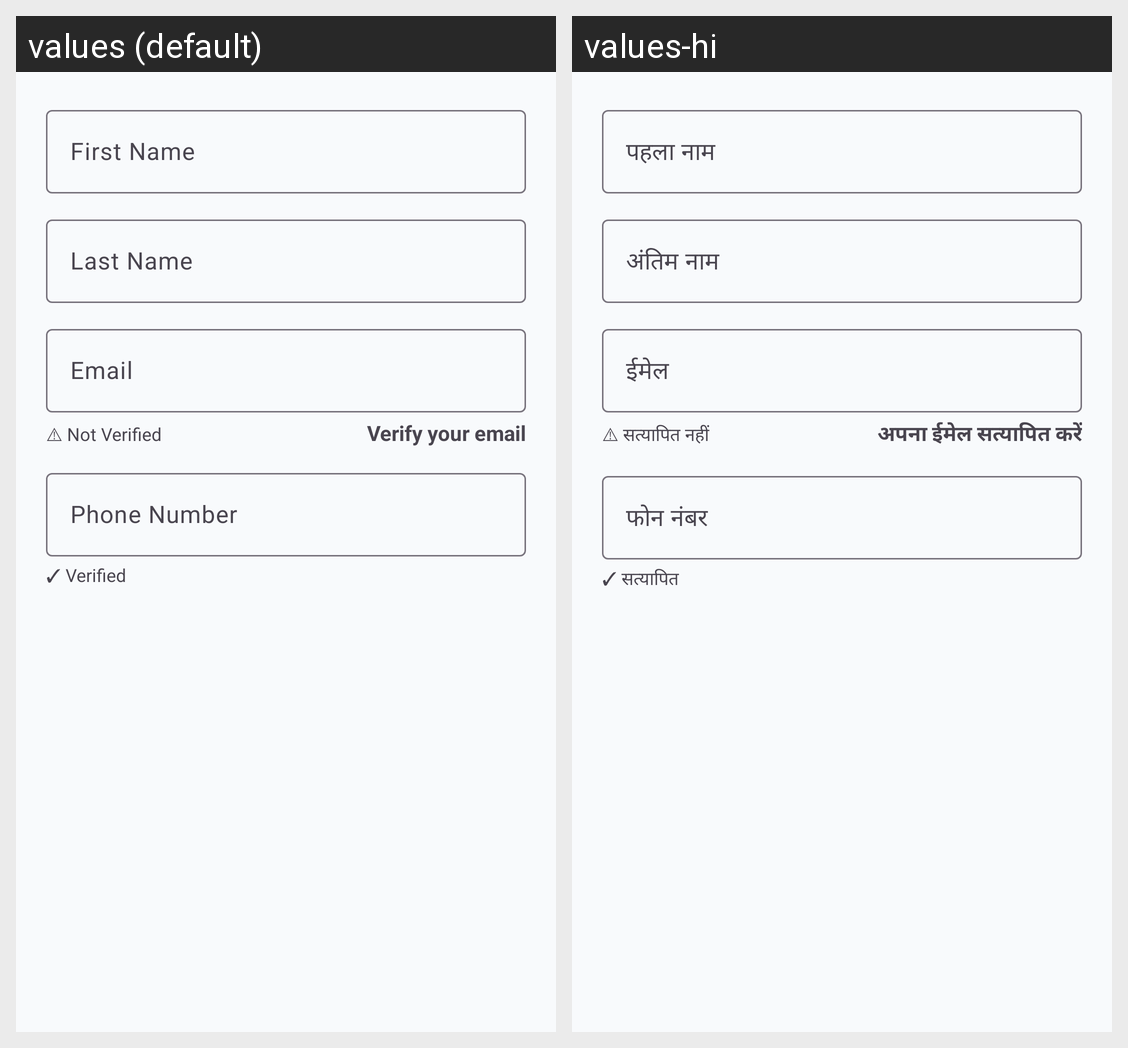

Strings drawn on this Android screen and how each of the app's shown locales translates them:
Android screen res/layout/dialog_edit_profile.xml rendered under 2 locales, left to right: values (default), values-hi. Device: Nexus 5 (rendered at 1080×1920; each locale shown at half size, 540×960, under a caption strip naming it); theme Theme.ApnaFund.
Strings drawn on this screen, with the default value and each locale's value (text and hints the layout hard-codes, and strings that could not be matched under every locale, appear in the picture but are not listed):

text_first_name
  values: First Name
  values-hi: पहला नाम

text_last_name
  values: Last Name
  values-hi: अंतिम नाम

text_email
  values: Email
  values-hi: ईमेल

text_not_verified
  values: ⚠ Not Verified
  values-hi: ⚠ सत्यापित नहीं

text_verify_email
  values: Verify your email
  values-hi: अपना ईमेल सत्यापित करें

text_phone_number
  values: Phone Number
  values-hi: फोन नंबर

text_verified
  values: ✓ Verified
  values-hi: ✓ सत्यापित
